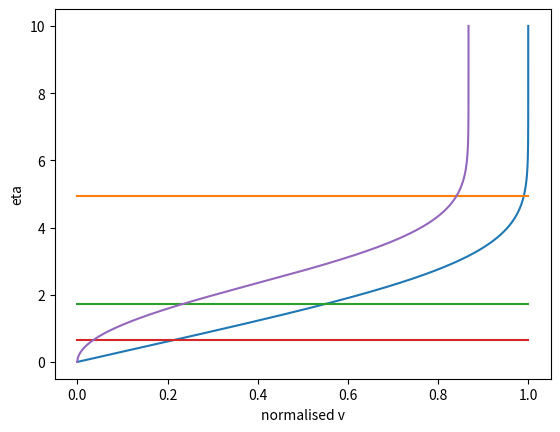

The matplotlib source for this figure:
import numpy as np
import matplotlib.pyplot as pl

# Lets define the 3 1st order ODEs that define the Blasius solution
# f(function of eta/non_dimensional position)
def diff_f(g):
    f_diff = g
    return(f_diff)
# g(non dimensional velocity)
def diff_g(h):
    g_diff = h 
    return(g_diff)
# h(non dimensional acceleration)
def diff_h(f,h):
    h_diff = -0.5*f*h
    return(h_diff)

# [redacted]

def RK4(t0, tend, f, g, he):
    h = (tend - t0)/1000 # step size
    t = np.arange(t0, tend+h, h) # forward steps
    temp1 = f
    temp2 = g
    temp3 = he
    F = [f]
    G = [g]
    H = [he]
    # we will now iterate through the steps
    for i in range(0, len(t) - 1):
        k1_1 = h * diff_f(temp2)
        k2_1 = h * diff_f(temp2)
        k3_1 = h * diff_f(temp2)
        k4_1 = h * diff_f(temp2)
        
        k1_2 = h * diff_g(temp3)
        k2_2 = h * diff_g(temp3)
        k3_2 = h * diff_g(temp3)
        k4_2 = h * diff_g(temp3)
        
        k1_3 = h * diff_h(temp1, temp3)
        k2_3 = h * diff_h(temp1, temp3 + 0.5*k1_3)
        k3_3 = h * diff_h(temp1, temp3 + 0.5*k2_3)
        k4_3 = h * diff_h(temp1, temp3 + k3_3)
        
        ft1 = temp1 + (1/6)*(k1_1 + 2*k2_1 + 2*k3_1 + k4_1)
        temp1 = ft1
        
        gt1 = temp2 + (1/6)*(k1_2 + 2*k2_2 + 2*k3_2 + k4_2)
        temp2 = gt1
        
        ht1 = temp3 + (1/6)*(k1_3 + 2*k2_3 + 2*k3_3 + k4_3)
        temp3 = ht1
        
        F.append(temp1)
        G.append(temp2)
        H.append(temp3)
    return(F, G, H, t) 

# Function for lagrange interpolation
def Lagrange(xt, yt, x):
    lag = 0
    for j in range(0,len(xt)):
        mul = 1
        for k in range(0,len(xt)):
            if k != j:
                mul *= (x-xt[k])/(xt[j]-xt[k])
        lag += yt[j]*mul
    return(lag)
       
# Define the parameters
t0 = 0
tend = 10
f0 = 0 # inital f(0)
g0 = 0 # initial f'(0)
h0 = 1 # guess f''(0), this will be updated
gold = 0 # if h(0) = 0, then g(inf) = 0
hold = 0
# Lets implement the shooting method
tol = 1e-5 # tolerance value for the error
itmax = 1000 # max number of iterations
error = 100 # set initial error as large
it = 0 # initialise the number of iteartions
ghlist = [(gold,hold)]
while (error > tol) and (it < itmax):
    it += 1 # increment number of iterations
    # Lets RK4 this shit mate, hell yea :)
    F, G, H, eta = RK4(t0, tend, f0, g0, h0)
    g_inf = 1 # actual value at step infinity required for g
    ghlist.append([G[-1],h0])
    # We can either interpolate linearly for each iteration
    '''g = np.array([gold,G[-1]])
    h = np.array([hold,h0])
    # Interpolate
    hint = Lagrange(g, h, g_inf)
    gold = G[-1]
    hold = h0
    h0 = hint'''
    # Or we can interpolate using an n_th order polynomial for each iteration (# This is faster)
    # Sort this list
    def take_first(elem):
        return(elem[0])
    ghsorted = np.array(sorted(ghlist, key=take_first))
    # Interpolate:
    h0 = Lagrange(ghsorted[:,0], ghsorted[:,1], g_inf)
    # Calculate the error
    error = abs(G[-1] - g_inf)


# function for trapezium
def trapz(xt,yt):
    n = len(xt)
    b = xt[n-1]
    a = xt[0]
    mid_sum = 0
    for i in range(1, n-2):
        mid_sum += yt[i]  
    trp = ((b-a)/(n-1))*(yt[0]*0.5 + yt[n-1]*0.5 + mid_sum)
    return(trp)

# plotting section
f = F  # displacement
u = G  # velocity
v = 0.5*(eta*u-f) #

# calculate thicknesses
diff = abs(u-0.99*max(u))
eta99 = diff.argmin()
# displacement thickness delta1 = int 0->infinity of 1-u(eta)
d1 = trapz(eta,max(u)-u)
# momentum thickness delta2 = int 0->infinity of u(eta)*(1-u(eta))
d2 = trapz(eta,u*(max(u)-u))
print('d99: '+str(eta[eta99])+'   d1: '+str(d1)+'   d2: '+str(d2))

# plot u and thicknesses
pl.plot(u,eta)
pl.grid()
pl.plot([0,max(u)],[eta[eta99],eta[eta99]])
pl.plot([0,max(u)],[d1,d1])
pl.plot([0,max(u)],[d2,d2])
pl.xlabel('normalised u')
pl.ylabel('eta')
pl.show()

# plot v
pl.plot(v,eta)
pl.grid()
pl.xlabel('normalised v')
pl.ylabel('eta')
pl.show()